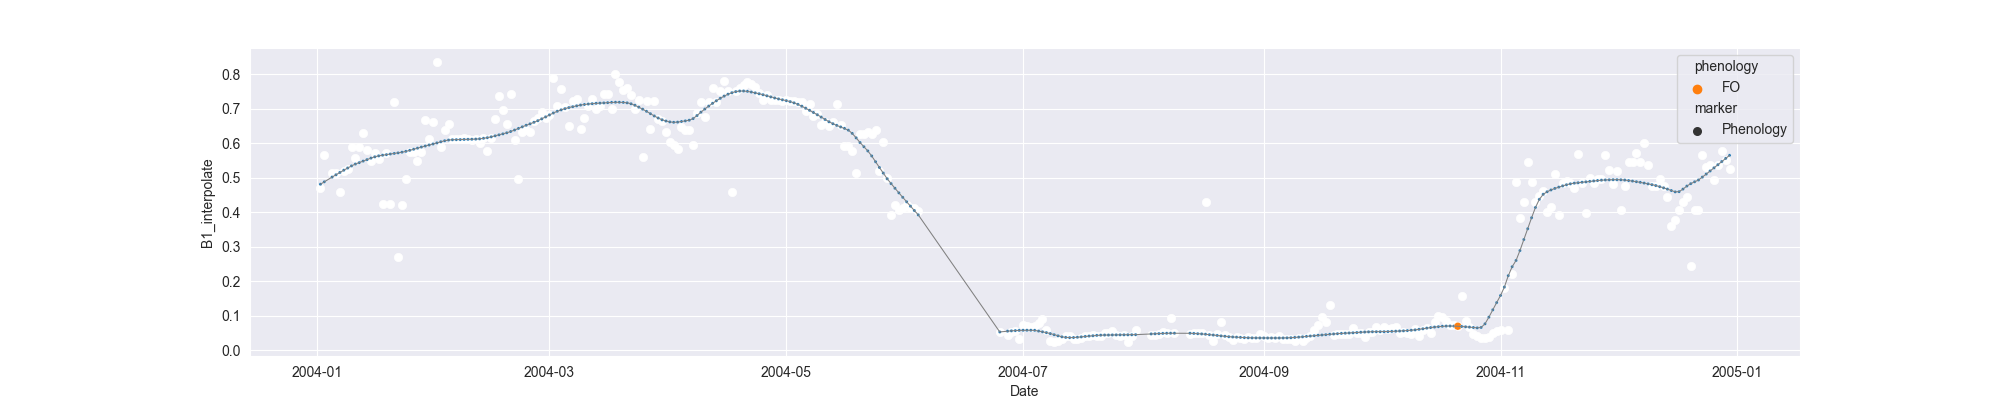

Data behind this chart, as committed beside it:
system:time_start, B1, B1_interpolate, B1_phenology
2004-01-02, 0.4693, 0.4693, 
2004-01-03, 0.5653, 0.5653, 
2004-01-04, , , 
2004-01-05, , 0.5126, 
2004-01-06, , 0.5126, 
2004-01-07, 0.46, 0.46, 
2004-01-08, , 0.5187, 
2004-01-09, , 0.5248, 
2004-01-10, , 0.5896, 
2004-01-11, , 0.557, 
2004-01-12, 0.5896, 0.5896, 
2004-01-13, 0.6304, 0.6304, 
2004-01-14, , 0.5806, 
2004-01-15, , 0.5478, 
2004-01-16, , 0.5716, 
2004-01-17, , 0.5554, 
2004-01-18, 0.4233, 0.4233, 
2004-01-19, , 0.5716, 
2004-01-20, , 0.4233, 
2004-01-21, 0.7199, 0.7199, 
2004-01-22, 0.2713, 0.2713, 
2004-01-23, 0.4197, 0.4197, 
2004-01-24, , 0.498, 
2004-01-25, 0.5763, 0.5763, 
2004-01-26, , 0.5763, 
2004-01-27, , 0.5492, 
2004-01-28, , 0.5763, 
2004-01-29, , 0.6669, 
2004-01-30, , 0.6136, 
2004-01-31, , 0.6613, 
2004-02-01, 0.8361, 0.8361, 
2004-02-02, 0.5882, 0.5882, 
2004-02-03, 0.639, 0.639, 
2004-02-04, , 0.6575, 
2004-02-05, , 0.612, 
2004-02-06, , 0.612, 
2004-02-07, , 0.6119, 
2004-02-08, , 0.6142, 
2004-02-09, , 0.612, 
2004-02-10, 0.6089, 0.6089, 
2004-02-11, , 0.6119, 
2004-02-12, , 0.6005, 
2004-02-13, 0.615, 0.615, 
2004-02-14, 0.5776, 0.5776, 
2004-02-15, , 0.615, 
2004-02-16, , 0.6715, 
2004-02-17, 0.7388, 0.7388, 
2004-02-18, , 0.698, 
2004-02-19, 0.6571, 0.6571, 
2004-02-20, 0.7438, 0.7438, 
2004-02-21, 0.6095, 0.6095, 
2004-02-22, 0.4977, 0.4977, 
2004-02-23, 0.633, 0.633, 
2004-02-24, , 0.6393, 
2004-02-25, , 0.633, 
2004-02-26, , 0.6662, 
2004-02-27, , 0.6736, 
2004-02-28, 0.6919, 0.6919, 
2004-02-29, 0.6736, 0.6736, 
2004-03-01, 0.681, 0.681, 
... 304 more rows
